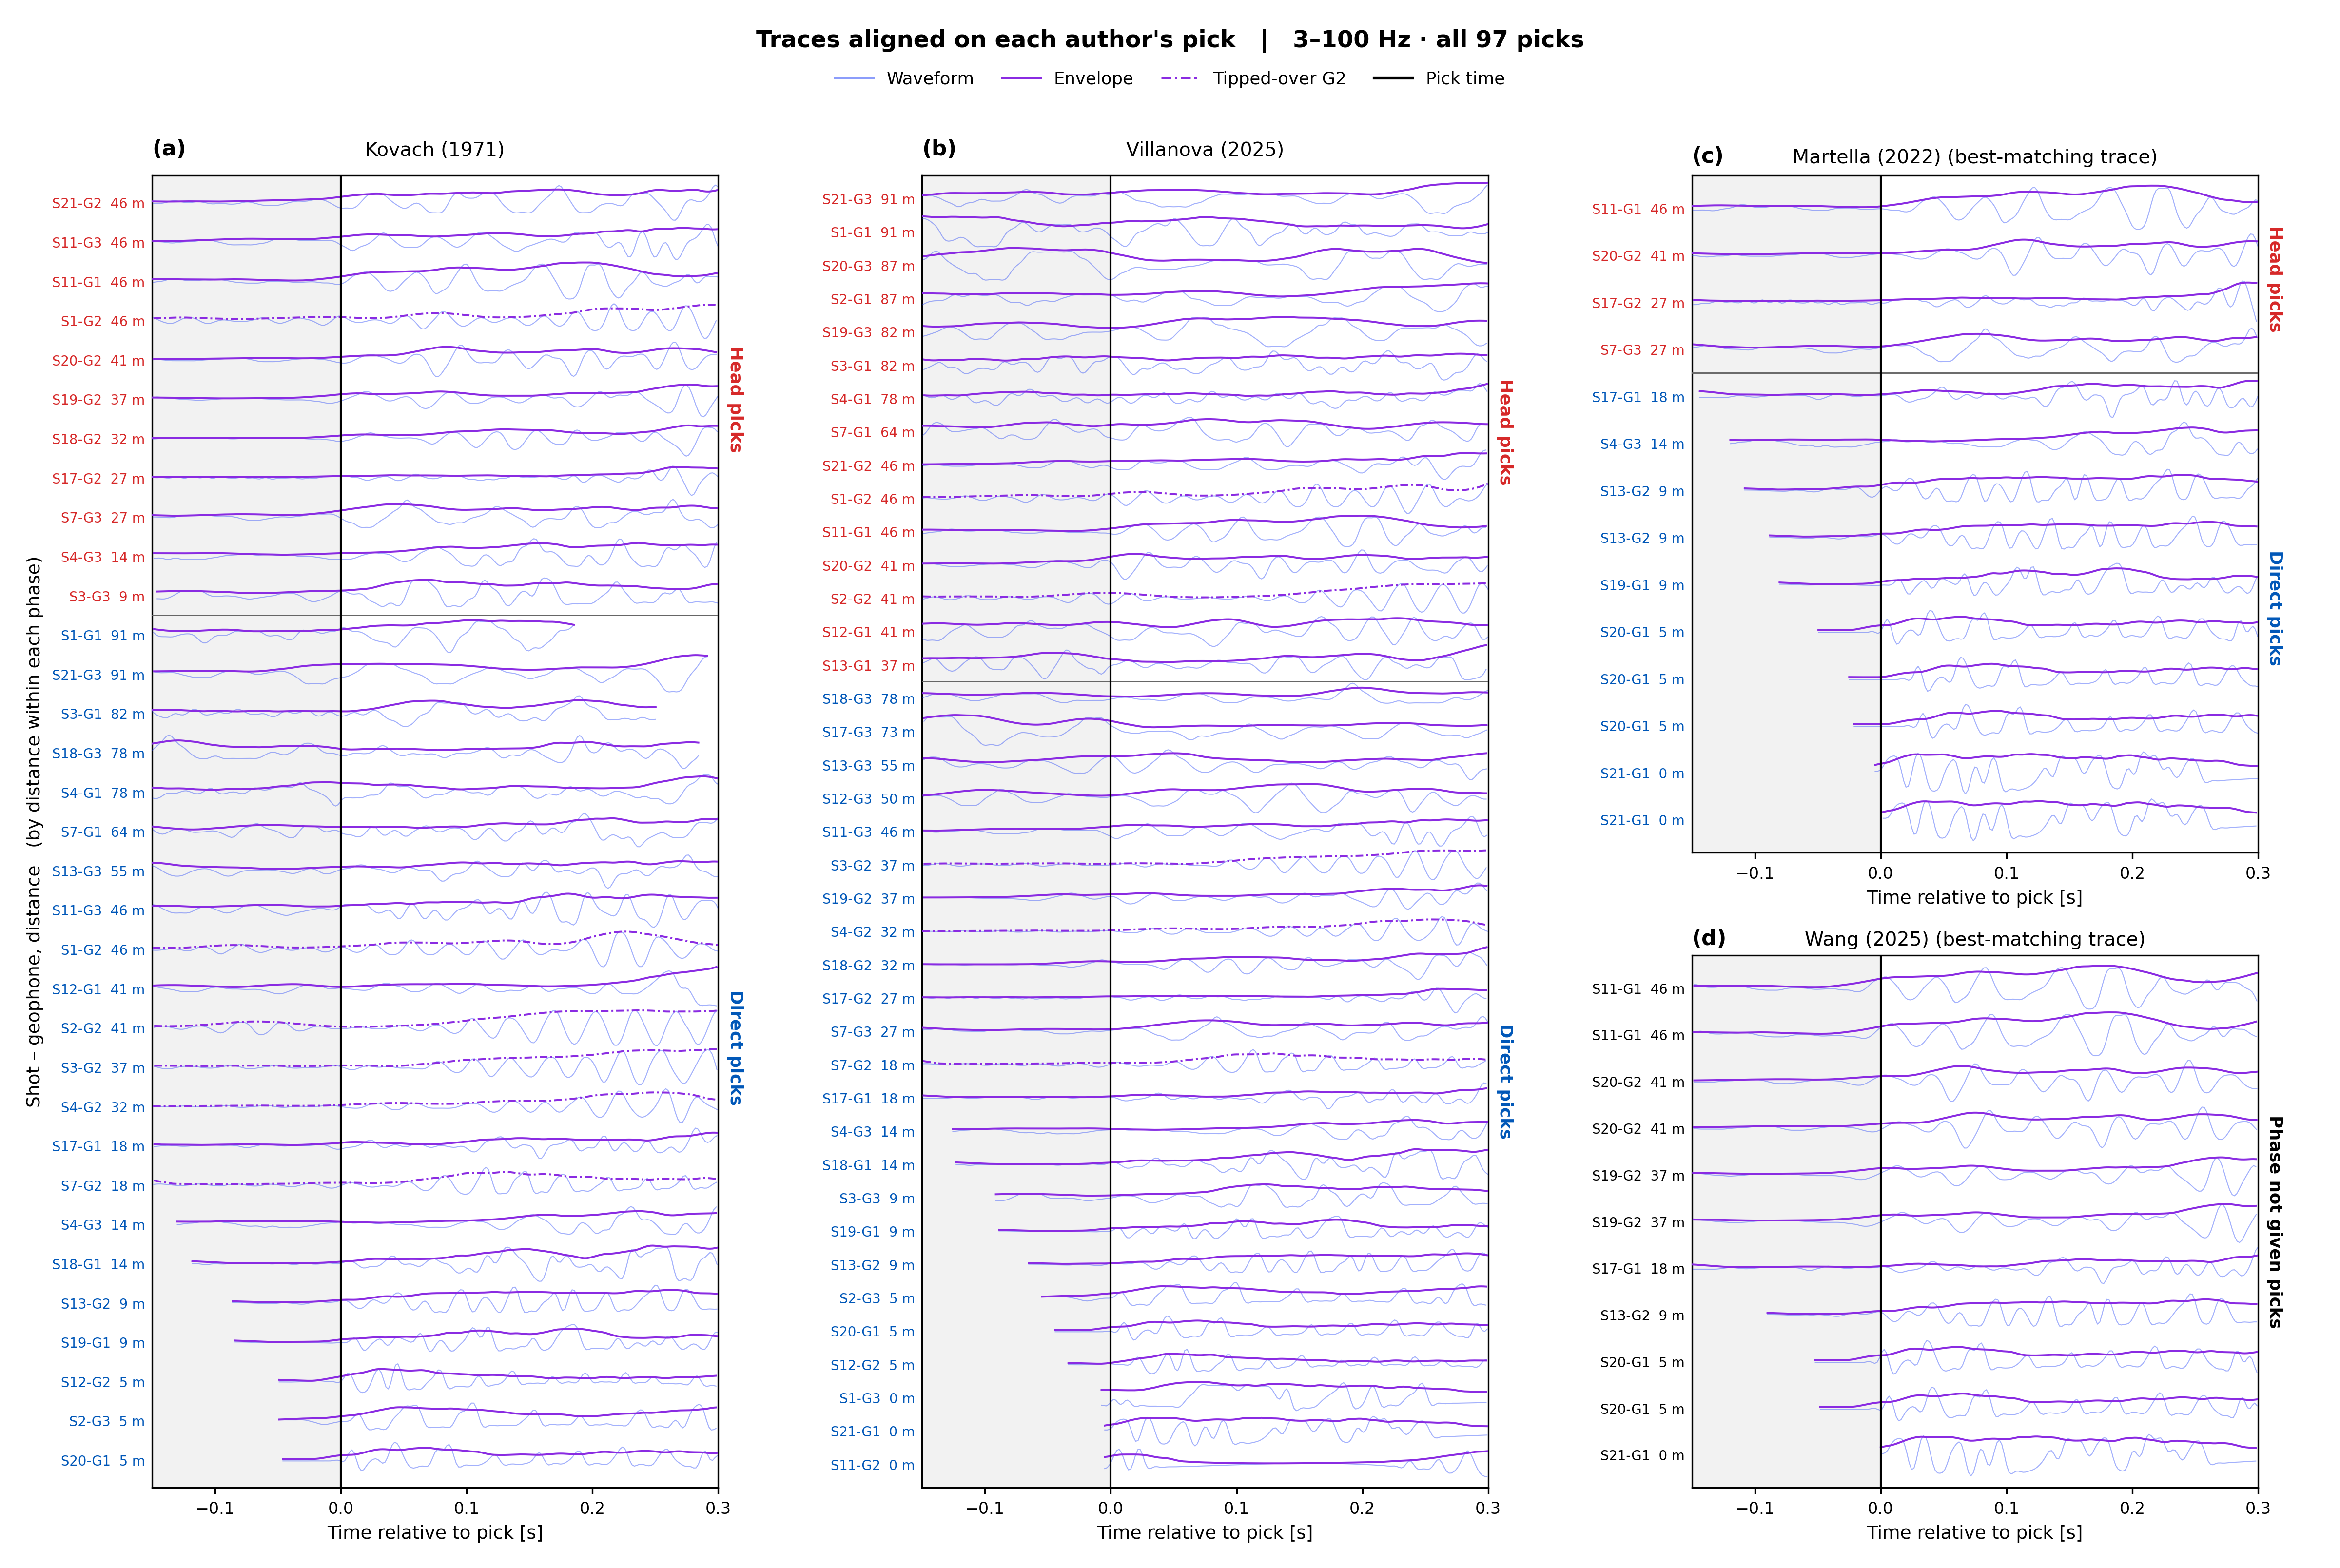

Reproduce this figure in Python.
"""Supplementary Figure 4: observed traces aligned on each author's published pick, 3-100 Hz."""

import csv

import matplotlib.pyplot as plt
import numpy as np
from matplotlib.lines import Line2D
from matplotlib.ticker import MultipleLocator
from obspy import read
from obspy.signal.filter import bandpass, envelope

SEGY_DIR = "path/to/segy_data"   # shot_<N>_apollo_14.segy files and apollo14_ase_data_catalog.txt
PICKS_FILE = "path/to/apollo14_previous_p_wave_picks_97.txt"   # published P-wave picks

BAND = (3.0, 100.0)   # Hz, plotted waveforms (picks are assigned to traces at 30-60 Hz)
TITLE = "Traces aligned on each author's pick   |   3–100 Hz · all 97 picks"

SHOTS = (1, 2, 3, 4, 7, 11, 12, 13, 17, 18, 19, 20, 21)
GEOPHONES = ("G1", "G2", "G3")
SHORT_SHOTS = (12, 19)   # records that stop early
TIPPED_G2 = (1, 2, 3, 4, 7)   # shots where G2 had tipped over
TMAX = 1.1   # s, end of the processed traces
MATCH_TOL = 2.5   # m, offset tolerance for picks published without shot/geophone
T0, T1 = -0.15, 0.30   # s, window around each pick

WAVE, ENV = "#1B3CF8", "#8A2BE2"
AUTHORS = {"Kovach_1971": "Kovach (1971)", "Villanova_2025": "Villanova (2025)",
           "Martella_2022": "Martella (2022)", "Wang_2025": "Wang (2025)"}
IDENTIFIED = ("Kovach_1971", "Villanova_2025")   # authors who give shot and geophone for each pick
PHASES = {"DIRECT": ("Direct", "#0057B8"), "HEAD": ("Head", "#D62828"), "UNKNOWN": ("Phase not given", "black")}
DASH = (0, (4, 1.5, 1, 1.5))   # envelope of a tipped-over G2

plt.rcParams.update({"font.size": 9, "axes.labelsize": 9, "xtick.labelsize": 8, "ytick.labelsize": 8,
                     "axes.linewidth": 0.8})


def process(raw, fs, band):
    """Linear detrend, 0.25 s reflected padding, 4-pole zero-phase band-pass; then 0.05 s smoothed envelope."""
    i = np.arange(len(raw))
    x = raw - np.polyval(np.polyfit(i, raw, 1), i)
    x = x - x.mean()
    n = min(round(0.25 * fs), len(x) - 1)
    wave = bandpass(np.pad(x, n, mode="reflect"), *band, df=fs, corners=4, zerophase=True)[n:n + len(x)]
    m = round(0.05 * fs)
    env = np.convolve(np.pad(envelope(wave), (m // 2, m - 1 - m // 2), mode="edge"), np.ones(m) / m, mode="valid")
    return wave, env


def load_traces(band):
    """All 39 shot-geophone traces, processed in the given band, cut to TMAX and normalised."""
    with open(f"{SEGY_DIR}/apollo14_ase_data_catalog.txt", encoding="utf-8-sig") as f:
        distance = {int(r["ASE_data"].split()[-1]): r for r in csv.DictReader(f, delimiter="\t")}
    traces = {}
    for shot in SHOTS:
        stream = read(f"{SEGY_DIR}/shot_{shot}_apollo_14.segy", format="SEGY")
        for geo, tr in zip(GEOPHONES, stream):
            raw = np.asarray(tr.data, float)
            fs = tr.stats.sampling_rate
            stop = int(1.45 * fs) + 1
            if shot in SHORT_SHOTS:
                stop = min(stop, np.flatnonzero(raw)[-1] + 1)
            wave, env = process(raw[:stop], fs, band)
            if shot in SHORT_SHOTS:   # 0.05 s of zeros where the record stops
                extra = min(round(0.05 * fs), int(1.45 * fs) + 1 - stop)
                wave, env = np.r_[wave, np.zeros(extra)], np.r_[env, np.zeros(extra)]
            t = np.arange(len(wave)) / fs
            keep = t <= TMAX
            scale = np.abs(wave[keep]).max()
            traces[shot, geo] = dict(shot=shot, geo=geo, fs=fs, t=t[keep], y=wave[keep] / scale,
                                     e=env[keep] / scale, dist=float(distance[shot][f"Distance_{geo}_m"]))
    return traces


def read_picks():
    picks = []
    for line in open(PICKS_FILE, encoding="utf-8-sig"):
        f = line.split()
        if len(f) == 7 and f[0] in AUTHORS:
            picks.append(dict(source=f[0], phase=f[1], shot=None if f[2] == "NA" else int(f[2]),
                              geo=None if f[3] == "NA" else f[3], offset=float(f[5]), time=float(f[6])))
    return picks


def candidates(pick, traces):
    """Traces a pick can belong to: its own trace, or every trace within MATCH_TOL of its offset."""
    if pick["shot"] is not None:
        return [traces[pick["shot"], pick["geo"]]]
    return sorted((tr for tr in traces.values() if abs(tr["dist"] - pick["offset"]) <= MATCH_TOL),
                  key=lambda tr: (tr["geo"], tr["dist"]))


def onset_strength(pick, tr):
    """20 log10 of the RMS 60 ms after the pick over the RMS 60 ms before it (None if no room)."""
    i, n = round(pick["time"] * tr["fs"]), round(0.06 * tr["fs"])
    if i - n < 0 or i + n >= len(tr["y"]):
        return None
    before, after = np.sqrt(np.mean(tr["y"][i - n:i] ** 2)), np.sqrt(np.mean(tr["y"][i:i + n] ** 2))
    return 20 * np.log10(after / before) if before and after else None


def best_trace(pick, traces):
    """The candidate trace with the strongest onset at the pick time (30-60 Hz)."""
    options = candidates(pick, traces)
    scores = [(s, k) for k, tr in enumerate(options) if (s := onset_strength(pick, tr)) is not None]
    return options[max(scores)[1] if len(options) > 1 and scores else 0]


ref = load_traces((30.0, 60.0))   # used to assign picks to traces, whatever the plotted band
traces = ref if BAND == (30.0, 60.0) else load_traces(BAND)
picks = read_picks()

# rows per author: (pick, trace), direct (and phase-not-given) picks first, then by distance
rows = {}
for source in AUTHORS:
    chosen = [(p, best_trace(p, ref)) for p in picks if p["source"] == source]
    chosen.sort(key=lambda r: (r[0]["phase"] == "HEAD", r[1]["dist"], r[0]["time"]))
    rows[source] = [(p, traces[tr["shot"], tr["geo"]]) for p, tr in chosen]

height = 0.225 * max(len(r) for r in rows.values()) + 1.95
fig = plt.figure(figsize=(16, height))
grid = fig.add_gridspec(2, 3, height_ratios=[len(rows["Martella_2022"]), len(rows["Wang_2025"])],
                        left=0.065, right=0.965, top=1 - 1.2 / height, bottom=0.55 / height,
                        wspace=0.36, hspace=0.17)
axes = [fig.add_subplot(grid[:, 0]), fig.add_subplot(grid[:, 1]),
        fig.add_subplot(grid[0, 2]), fig.add_subplot(grid[1, 2])]

for ax, source, letter in zip(axes, AUTHORS, "abcd"):
    ax.axvspan(T0, 0, color="0.95", zorder=0)
    ax.axvline(0, color="k", lw=1.0, zorder=12)
    for i, (p, tr) in enumerate(rows[source]):
        t = tr["t"] - p["time"]
        keep = (t >= T0) & (t <= T1)
        scale = np.abs(tr["y"][keep]).max()
        tipped = tr["geo"] == "G2" and tr["shot"] in TIPPED_G2
        ax.plot(t[keep], i + 0.45 * tr["y"][keep] / scale, color=WAVE, alpha=0.4, lw=0.5, zorder=5)
        ax.plot(t[keep], i + 0.45 * tr["e"][keep] / scale, color=ENV, lw=0.95, ls=DASH if tipped else "-", zorder=6)

    ax.set_yticks(range(len(rows[source])))
    ax.set_yticklabels([f"S{tr['shot']}-{tr['geo']}  {tr['dist']:.0f} m" for _, tr in rows[source]], fontsize=6.6)
    phases = [p["phase"] for p, _ in rows[source]]
    for label, phase in zip(ax.get_yticklabels(), phases):
        label.set_color(PHASES[phase][1])
    for phase in dict.fromkeys(phases):   # phase name beside each group, line between groups
        idx = [i for i, x in enumerate(phases) if x == phase]
        ax.text(1.015, (idx[0] + idx[-1]) / 2, f"{PHASES[phase][0]} picks", transform=ax.get_yaxis_transform(),
                rotation=270, ha="left", va="center", fontsize=8.5, color=PHASES[phase][1], fontweight="bold")
        if idx[0] > 0:
            ax.axhline(idx[0] - 0.5, color="0.4", lw=0.7, zorder=11)

    ax.set_xlim(T0, T1)
    ax.set_ylim(-0.7, len(phases) - 0.3)
    ax.xaxis.set_major_locator(MultipleLocator(0.1))
    ax.set_xlabel("Time relative to pick [s]")
    ax.tick_params(direction="out", length=3, width=0.8)
    ax.tick_params(axis="y", length=0)
    note = "" if source in IDENTIFIED else " (best-matching trace)"
    ax.text(0.0, 1.012, f"({letter})", transform=ax.transAxes, ha="left", va="bottom", fontsize=10.5,
            fontweight="bold")
    ax.text(0.5, 1.012, AUTHORS[source] + note, transform=ax.transAxes, ha="center", va="bottom", fontsize=9.5)
axes[0].set_ylabel("Shot – geophone, distance   (by distance within each phase)")

handles = [Line2D([], [], color=WAVE, lw=1.2, alpha=0.5, label="Waveform"),
           Line2D([], [], color=ENV, lw=1.2, label="Envelope"),
           Line2D([], [], color=ENV, lw=1.2, ls=DASH, label="Tipped-over G2"),
           Line2D([], [], color="k", lw=1.5, label="Pick time")]
fig.suptitle(TITLE, fontsize=11.5, fontweight="bold", y=1 - 0.2 / height)
fig.legend(handles=handles, loc="upper center", ncol=4, bbox_to_anchor=(0.5, 1 - 0.38 / height),
           fontsize=8.5, frameon=False, handlelength=2.2, columnspacing=1.6)

fig.savefig("Supplementary_Figure4.png", dpi=300, facecolor="white")
